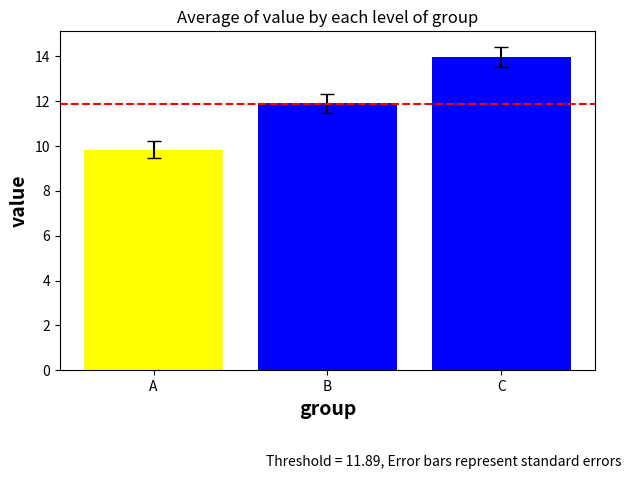

Python code for this plot:
import pandas as pd
import matplotlib.pyplot as plt
import numpy as np

def bench_bar(data, x_var, y_var, use_two_colors=True, threshold="mean", 
              y_limits=None, colors=("yellow", "blue"), error_type="se"):
    """
    This function takes a pandas DataFrame and plots a bar chart with error bars.
    
    Parameters:
    data (pd.DataFrame): Input data frame
    x_var (str): Column name to be used on x-axis
    y_var (str): Column name to be used on y-axis
    use_two_colors (bool): Whether to use two colors for bars based on the threshold
    threshold (str/int/float): Value or method for calculating the threshold
    y_limits (tuple): Y-axis limits
    colors (tuple): Tuple with two color values
    error_type (str): Error type ('se' for standard error or 'sd' for standard deviation)
    
    Returns:
    None
    """

    if not isinstance(data, pd.DataFrame):
        raise ValueError("data should be a pandas DataFrame")

    if x_var not in data.columns or y_var not in data.columns:
        raise ValueError(f"{x_var} or {y_var} not found in the data columns")

    if not isinstance(colors, tuple) or len(colors) != 2:
        raise ValueError("colors should be a tuple with exactly two elements")

    assert data[y_var].dtype in ["int64", "float64"], f"{y_var} is not numeric"

    means = data.groupby(x_var).agg(
        mean=pd.NamedAgg(column=y_var, aggfunc='mean'),
        se=pd.NamedAgg(column=y_var, aggfunc=lambda x: np.std(x, ddof=1)/np.sqrt(len(x))),
        sd=pd.NamedAgg(column=y_var, aggfunc='std')
    ).reset_index()

    if threshold == "mean":
        threshold_value = data[y_var].mean()
    elif threshold == "median":
        threshold_value = data[y_var].median()
    elif isinstance(threshold, (int, float)):
        threshold_value = threshold
    else:
        raise ValueError("Invalid threshold value")

    if error_type == "se":
        error_col = "se"
        error_text = "standard errors"
    elif error_type == "sd":
        error_col = "sd"
        error_text = "standard deviations"
    else:
        raise ValueError("Invalid error type")

    fig, ax = plt.subplots()

    if use_two_colors:
        bar_colors = [colors[1] if x >= threshold_value else colors[0] for x in means['mean']]
    else:
        bar_colors = 'blue'

    ax.bar(means[x_var], means['mean'], yerr=means[error_col], color=bar_colors, capsize=5)
    
    ax.axhline(y=threshold_value, color='r', linestyle='--', label=f'Threshold = {threshold_value:.2f}')

    ax.set_title(f'Average of {y_var} by each level of {x_var}')
    ax.set_xlabel(x_var, fontsize=14, fontweight='bold')
    ax.set_ylabel(y_var, fontsize=14, fontweight='bold')

    if y_limits:
        ax.set_ylim(y_limits)
    
    plt.subplots_adjust(bottom=0.25)
    ax.text(1.05, -0.25, f'Threshold = {threshold_value:.2f}, Error bars represent {error_text}', 
            verticalalignment='top', horizontalalignment='right', transform=ax.transAxes, 
            fontsize=10, fontstyle='italic')

    plt.tight_layout()
    plt.show()

# Example usage
data = pd.DataFrame({
    'group': ['A']*20 + ['B']*20 + ['C']*20,
    'value': np.concatenate([np.random.normal(10, 2, 20), np.random.normal(12, 2, 20), np.random.normal(15, 2, 20)])
})

bench_bar(data, 'group', 'value')